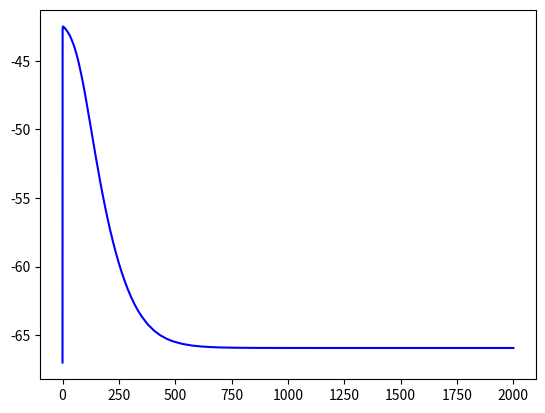

Generate this figure with matplotlib:
import numpy as np
import scipy as sp
import scipy.integrate as sp_int
import matplotlib.pyplot as plt
import matplotlib

# Model after paper "Synchronization of Golgi and Granule Cell Firing in a Detailed Network Model of the Cerebellar Granule Cell Layer"

# Set up the constants
C_m  = 1 # membrane capacitance (uF/cm^2)
A = 4*np.pi*(5*10**(-4))**2
# NB: in paper cells are modelled as spheres, r = 5 um, conductances given in nS.
# We correct this by dividing by the area.
g_NaF = 172*10**(-6) / A # maximum conductances (mS/cm^2).
g_CaL = 2.9*10**(-6) / A
g_Kdr = 28*10**(-6) / A
g_KA = 3.6*10**(-6) / A
g_KC = 56.5*10**(-6) / A
g_H = 97.1*10**(-6) / A
g_l = 33
E_NaF = 55 # reversal potentials (mV)
E_Kdr  = -90
E_CaL  = 80
E_H = -42
E_KA = -90
E_KC = -90
E_l = -65

# auxiliary equations as defined in paper
def exp(V, A, B, C, V_0): return A * np.exp(B * (V - 10 - V_0)) + C
def sig(V, A, B, V_0): return A / (1 + np.exp(B * (V - 10 - V_0)))
def lin(V, A, B, V_0): return A * (V - 10 - V_0) / (np.exp(B * (V - 10 - V_0)) - 1)
def KC_alpha(V, A, B, C, con): return A / (1 + C * np.exp(B * (V - 10)) / con) # con stands for Ca2+ concentration
def KC_beta(V, A, B, C, con): return A / (1 + con / (C * np.exp(B * (V - 10))))

# Parameter values of voltage-gated channels (cf. Table 1 in paper). 'am' is alpha fn for activation function m, 'bh' is beta function for inactivation function h etc.
A_NaF_am, B_NaF_am, V0_NaF_am =                 [7.5,                   0.081,          -39]
A_NaF_bm, B_NaF_bm, V0_NaF_bm =                 [7.5,                   -0.066,         -39]
A_NaF_ah, B_NaF_ah, V0_NaF_ah =                 [0.6,                   -0.089,         -50]
A_NaF_bh, B_NaF_bh, V0_NaF_bh =                 [0.6,                   0.089,          -50]
A_Kdr_am, B_Kdr_am, V0_Kdr_am =                 [0.85,                  0.073,          -38]
A_Kdr_bm, B_Kdr_bm, V0_Kdr_bm =                 [0.85,                  -0.018,         -38]
A_Kdr_ah, B_Kdr_ah, C_Kdr_ah, V0_Kdr_ah =       [3 * (10**(-4)),        -0.08,          35 * (10**(-4)),        -46]
A_Kdr_bh, B_Kdr_bh, V0_Kdr_bh =                 [5.5 * (10**(-3)),      -0.0807,        -44]
A_CaL_am, B_CaL_am, V0_CaL_am =                 [8,                     -0.072,         5]
A_CaL_bm, B_CaL_bm, V0_CaL_bm =                 [0.1,                   0.2,            -8.9]
A_CaL_ah, B_CaL_ah, V0_CaL_ah =                 [0.025,                 -0.05,          -60]
A_CaL_bh, B_CaL_bh, C_CaL_bh, V0_CaL_bh =       [-0.025,                -0.05,          0.025,                  -60]
A_H_am, B_H_am, V0_H_am =                       [4 * (10**(-3)),        -0.0909,        -75]
A_H_bm, B_H_bm, V0_H_bm =                       [4 * (10**(-3)),        0.0909,         -75]
A_KA_taum, B_KA_taum, C_KA_taum, V0_KA_taum =   [0.41,                  -1/42.8,        0.167,                  -43.5]
A_KA_minf, B_KA_minf, V0_KA_minf =              [1,                     -1/19.8,        -46.7]
A_KA_hinf, B_KA_hinf, V0_KA_hinf =              [1,                     1/8.4,          -78.8]
A_KC_am, B_KC_am, C_KC_am =                     [12.5,                  -0.085,         1.5 * 10**(-3)]
A_KC_bm, B_KC_bm, C_KC_bm =                     [7.5,                   -0.077,         150 * 10**(-6)]

# define functions that determine gating dynamics. 'am' is alpha fn for m, 'bh' is beta fn for h etc.
def am_NaF(V):          return exp(V, A_NaF_am, B_NaF_am, 0, V0_NaF_am)
def bm_NaF(V):          return exp(V, A_NaF_bm, B_NaF_bm, 0, V0_NaF_bm)
def ah_NaF(V):          return exp(V, A_NaF_ah, B_NaF_ah, 0, V0_NaF_ah)
def bh_NaF(V):          return exp(V, A_NaF_bh, B_NaF_bh, 0, V0_NaF_bh)
def am_Kdr(V):          return exp(V, A_Kdr_am, B_Kdr_am, 0, V0_Kdr_am)
def bm_Kdr(V):          return exp(V, A_Kdr_bm, B_Kdr_bm, 0, V0_Kdr_bm)
def ah_Kdr(V):          return exp(V, A_Kdr_ah, B_Kdr_ah, C_Kdr_ah, V0_Kdr_ah)
def bh_Kdr(V):          return sig(V, A_Kdr_bh, B_Kdr_bh, V0_Kdr_bh)
def am_CaL(V):          return sig(V, A_CaL_am, B_CaL_am, V0_CaL_am)
def bm_CaL(V):          return lin(V, A_CaL_bm, B_CaL_bm, V0_CaL_bm)
def ah_CaL(V):          return exp(V, A_CaL_ah, B_CaL_ah, C_CaL_bh, V0_CaL_ah)
def bh_CaL(V):          return exp(V, A_CaL_bh, B_CaL_bh, 0, V0_CaL_bh)
def am_H(V):            return exp(V, A_H_am, B_H_am, 0, V0_H_am)
def bm_H(V):            return exp(V, A_H_bm, B_H_bm, 0, V0_H_bm)
def taum_KA(V):         return exp(V, A_KA_taum, B_KA_taum, C_KA_taum, V0_KA_taum)
def minf_KA(V):         return sig(V, A_KA_minf, B_KA_minf, V0_KA_minf)
def tauh_KA(V):         return 10.8 + 0.03*(V - 10) + 1 / (57.9 * np.exp(0.127*(V - 10)) + 0.000134*np.exp(-0.059*(V - 10)))
def hinf_KA(V):         return sig(V, A_KA_hinf, B_KA_hinf, V0_KA_hinf)
def am_KC(V, con):      return KC_alpha(V, A_KC_am, B_KC_am, C_KC_am, con)
def bm_KC(V, con):      return KC_beta(V, A_KC_bm, B_KC_bm, C_KC_bm, con)

# define the currents in the model
def I_NaF(V, m, h):     return g_NaF * (m**3) * h * (V - E_NaF)
def I_Kdr(V, m, h):     return g_Kdr * (m**4) * h * (V - E_Kdr)
def I_CaL(V, m, h):     return g_CaL * (m**2) * h * (V - E_CaL)
def I_H(V, m):          return g_H   * m * (V - E_H)
def I_KA(V, m, h):      return g_KA  * (m**3) * h * (V - E_KA)
def I_KC(V, m):         return g_KC  * m * (V - E_KC)
def I_l(V):             return g_l   * (V - E_l)

# define function that will return time derivatives for integration
def f(t, y):
    # set external current: make sure it is 0 for large times.
    if 0 <= t <= 15:
        I_e = 0
    else:
        I_e = 0
    # set the variables that are to be integrated
    V, m_NaF, h_NaF, m_Kdr, h_Kdr, m_CaL, h_CaL, m_H, m_KA, h_KA, m_KC, CA_con = y
    # define DV/dt ('_dot' denotes time differentiation)
    V_dot = 1/C_m * (I_e - (I_NaF(V, m_NaF, h_NaF) + I_Kdr(V, m_Kdr, h_Kdr)
            + I_CaL(V, m_CaL, h_CaL) + I_H(V, m_H) + I_KA(V, m_KA, h_KA)
            + I_KC(V, m_KC) + I_l(V)))

    # enter the equations controlling the gating variables.
    m_NaF_dot = am_NaF(V) * (1 - m_NaF) - bm_NaF(V) * m_NaF
    h_NaF_dot = ah_NaF(V) * (1 - h_NaF) - bh_NaF(V) * h_NaF
    m_Kdr_dot = am_Kdr(V) * (1 - m_Kdr) - bm_Kdr(V) * m_Kdr
    h_Kdr_dot = ah_Kdr(V) * (1 - h_Kdr) - bh_Kdr(V) * h_Kdr
    m_CaL_dot = am_CaL(V) * (1 - m_CaL) - bm_CaL(V) * m_CaL
    h_CaL_dot = ah_CaL(V) * (1 - h_CaL) - bh_CaL(V) * h_CaL
    m_H_dot =   am_H(V) * (1 - m_H) - bm_H(V) * m_H
    m_KA_dot = (minf_KA(V) - m_KA) / taum_KA(V)
    h_KA_dot = (hinf_KA(V) - h_KA) / tauh_KA(V)
    m_KC_dot = am_KC(V, CA_con) * (1 - m_KC) - bm_KC(V, CA_con) * m_KC
    # the 1/A term has already been absorbed into I_CaL below. Also: be careful with units, powers of 10 serve for conversion.
    CA_con_dot = (I_CaL(V, m_CaL, h_CaL) / (2 * 96.494 * 0.084))*(10**7) - (CA_con - 75.5*10**(-6)) / 10
    return [V_dot, m_NaF_dot, h_NaF_dot, m_Kdr_dot, h_Kdr_dot, m_CaL_dot, h_CaL_dot, m_H_dot, m_KA_dot, h_KA_dot, m_KC_dot, CA_con_dot]

# enter intial values for V, m's, h's etc. (using initialisation m_0 = m_inf(V_0) )
V_0             = -67
m_NaF_0         = 1 / (am_NaF(V_0)  + bm_NaF(V_0))
h_NaF_0         = 1 / (ah_NaF(V_0)  + bh_NaF(V_0))
m_Kdr_0         = 1 / (am_Kdr(V_0)  + bm_Kdr(V_0))
h_Kdr_0         = 1 / (ah_Kdr(V_0)  + bh_Kdr(V_0))
m_CaL_0         = 1 / (am_CaL(V_0)  + bm_CaL(V_0))
h_CaL_0         = 1 / (ah_CaL(V_0)  + bh_CaL(V_0))
m_H_0           = 1 / (am_H(V_0)  + bm_H(V_0))
m_KA_0          = minf_KA(V_0)
h_KA_0          = hinf_KA(V_0)
CA_con_0        = 75.5*10**(-6)
m_KC_0          = 1 / (am_KC(V_0, CA_con_0)  + bm_KC(V_0, CA_con_0))
y_0 = [V_0, m_NaF_0, h_NaF_0, m_Kdr_0, h_Kdr_0, m_CaL_0, h_CaL_0, m_H_0, m_KA_0, h_KA_0, m_KC_0, CA_con_0]

# create timescale. t_interval is the time interval in which to calculate the solution.
# t_points are the points at which the solution is stored.
t_interval = (0.0, 2000.0)
numpoints = 1000
t_points = np.linspace(t_interval[0], t_interval[1], numpoints)

# solve coupled ODEs with scipy's solver
soln = sp_int.solve_ivp(f, t_interval, y_0, 'BDF')

V = soln.y[0, :]

# plot & show solution
plt.figure(1)
plt.plot(soln.t, V, 'b') # a V, t plot

plt.show()
